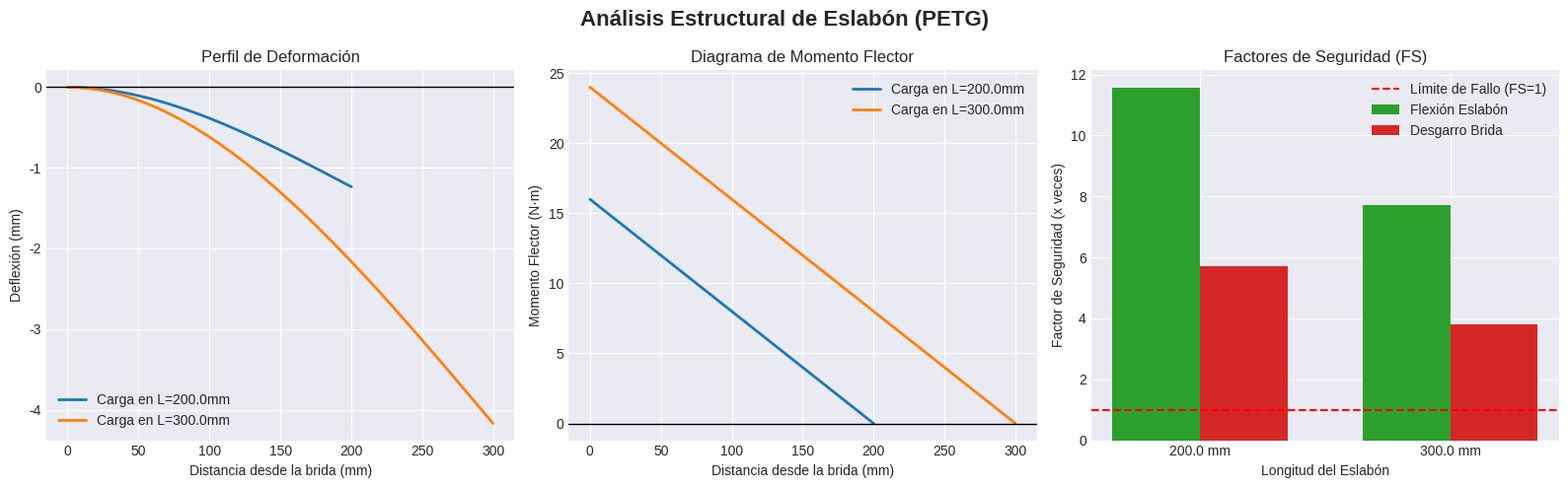

Write the Python code that produced this figure.
import math
import numpy as np
import matplotlib.pyplot as plt

# --- 1. Parámetros de Entrada (todo en mm y N) ---
b = 20.0             # Base del perfil
h = 40.0             # Altura del perfil
n = 8                # Número de contornos
m_porcentaje = 40.0  # Relleno
P = 80               # Carga deducida (N)
L_list = [200.0, 300.0]

D_brida = 18.0       # Diámetro del círculo de agujeros M4
N_tornillos = 6
d_tornillo = 4.0
e_brida = 10.0       # Espesor de la brida

# --- 2. Propiedades del PETG ---
E_petg = 2100.0      # Módulo de Young (MPa)
Sy_petg = 45.0       # Límite elástico a tracción/flexión (MPa)
Tau_petg = 27.0      # Resistencia al corte (MPa)
rho_petg = 1.27 / 1000 # Densidad del PETG en g/mm^3
e_w = 0.42           # Ancho de línea de extrusión 

# --- 3. Propiedades de la Sección ---
t = n * e_w
m = m_porcentaje / 100.0

# Área efectiva (para masa y cortante)
A_total = b * h
A_nucleo = max(b - 2*t, 0) * max(h - 2*t, 0)
A_eff = (A_total - A_nucleo) + (m * A_nucleo)

# Inercia efectiva
I_total = (b * h**3) / 12.0
I_nucleo_y = (max(b - 2*t, 0) * max(h - 2*t, 0)**3) / 12.0
I_eff = (I_total - I_nucleo_y) + (m * I_nucleo_y)

print(f"==================================================")
print(f" PROPIEDADES DE LA SECCIÓN TRANSVERSAL")
print(f"==================================================")
print(f"Inercia Efectiva (I_eff) : {I_eff:.2f} mm^4")
print(f"Área Efectiva (A_eff)    : {A_eff:.2f} mm^2")
print(f"Masa lineal estimada     : {A_eff * rho_petg:.2f} g/mm\n")

# --- Preparación de Gráficas ---
plt.style.use('seaborn-v0_8-darkgrid')
fig, axs = plt.subplots(1, 3, figsize=(16, 5))
fig.suptitle('Análisis Estructural de Eslabón (PETG)', fontsize=16, fontweight='bold')

fs_flexion_list = []
fs_arranque_list = []

# --- 4. Análisis por Distancia ---
for L in L_list:
    # Momentos y Fuerzas
    M_Nmm = P * L
    M_Nm = M_Nmm / 1000.0
    
    # 1. Deflexión y Ángulo en la punta
    deflexion_max = (P * L**3) / (3 * E_petg * I_eff)
    theta_rad = (P * L**2) / (2 * E_petg * I_eff)
    theta_deg = math.degrees(theta_rad)
    
    # 2. Esfuerzos en el Perfil (Flexión y Cortante)
    sigma_flector = (M_Nmm * (h / 2.0)) / I_eff
    FS_flexion = Sy_petg / sigma_flector
    tau_promedio = P / A_eff
    
    # 3. Esfuerzos en la Brida / Tornillos
    R_brida = D_brida / 2.0
    F_t = (2.0 * M_Nmm) / (N_tornillos * R_brida) 
    
    A_desgarro = math.pi * d_tornillo * e_brida
    tau_arranque = F_t / A_desgarro
    FS_arranque = Tau_petg / tau_arranque
    
    V_s = P / N_tornillos
    A_aplastamiento = d_tornillo * e_brida
    sigma_aplastamiento = V_s / A_aplastamiento
    
    masa_total = A_eff * L * rho_petg
    
    # Guardar FS para la gráfica de barras
    fs_flexion_list.append(FS_flexion)
    fs_arranque_list.append(FS_arranque)
    
    # --- Datos para Gráficas ---
    x_vals = np.linspace(0, L, 100)
    
    # Ecuación de deflexión para viga empotrada: y(x) = (P*x^2 * (3L - x)) / (6*E*I)
    y_vals = (P * x_vals**2 * (3*L - x_vals)) / (6 * E_petg * I_eff)
    axs[0].plot(x_vals, -y_vals, linewidth=2, label=f'Carga en L={L}mm')
    
    # Ecuación de momento flector: M(x) = P*(L - x)
    M_vals = P * (L - x_vals) / 1000.0 # Convertido a N.m
    axs[1].plot(x_vals, M_vals, linewidth=2, label=f'Carga en L={L}mm')
    
    # --- Consola ---
    print(f"--- RESULTADOS PARA CARGA DE {P}N A L = {L} mm ---")
    print(f"[Cinemática y Dinámica]")
    print(f"  Torque en articulación : {M_Nm:.2f} N·m")
    print(f"  Deformación en punta   : {deflexion_max:.3f} mm")
    print(f"  Desviación angular     : {theta_deg:.2f}° ({theta_rad:.4f} rad)")
    print(f"  Masa del eslabón       : {masa_total:.1f} g")
    print(f"\n[Esfuerzos en el Eslabón (PETG)]")
    print(f"  Esfuerzo Flector Máx.  : {sigma_flector:.2f} MPa")
    print(f"  Factor Seg. Flexión    : {FS_flexion:.1f}x")
    print(f"\n[Esfuerzos en la Brida / Tornillos]")
    print(f"  Esfuerzo de desgarro   : {tau_arranque:.2f} MPa")
    print(f"  Factor Seg. Desgarro   : {FS_arranque:.1f}x")
    print(f"--------------------------------------------------\n")

# --- Configuración de Subplot 1: Deflexión ---
axs[0].set_title('Perfil de Deformación')
axs[0].set_xlabel('Distancia desde la brida (mm)')
axs[0].set_ylabel('Deflexión (mm)')
axs[0].axhline(0, color='black', linewidth=1)
axs[0].legend()

# --- Configuración de Subplot 2: Momento Flector ---
axs[1].set_title('Diagrama de Momento Flector')
axs[1].set_xlabel('Distancia desde la brida (mm)')
axs[1].set_ylabel('Momento Flector (N·m)')
axs[1].axhline(0, color='black', linewidth=1)
axs[1].legend()

# --- Configuración de Subplot 3: Factores de Seguridad ---
bar_width = 0.35
index = np.arange(len(L_list))

axs[2].bar(index, fs_flexion_list, bar_width, label='Flexión Eslabón', color='#2ca02c')
axs[2].bar(index + bar_width, fs_arranque_list, bar_width, label='Desgarro Brida', color='#d62728')

axs[2].set_title('Factores de Seguridad (FS)')
axs[2].set_xlabel('Longitud del Eslabón')
axs[2].set_ylabel('Factor de Seguridad (x veces)')
axs[2].set_xticks(index + bar_width / 2)
axs[2].set_xticklabels([f'{L} mm' for L in L_list])
axs[2].axhline(1, color='red', linestyle='--', linewidth=1.5, label='Límite de Fallo (FS=1)')
axs[2].legend()

plt.tight_layout()
plt.show()
